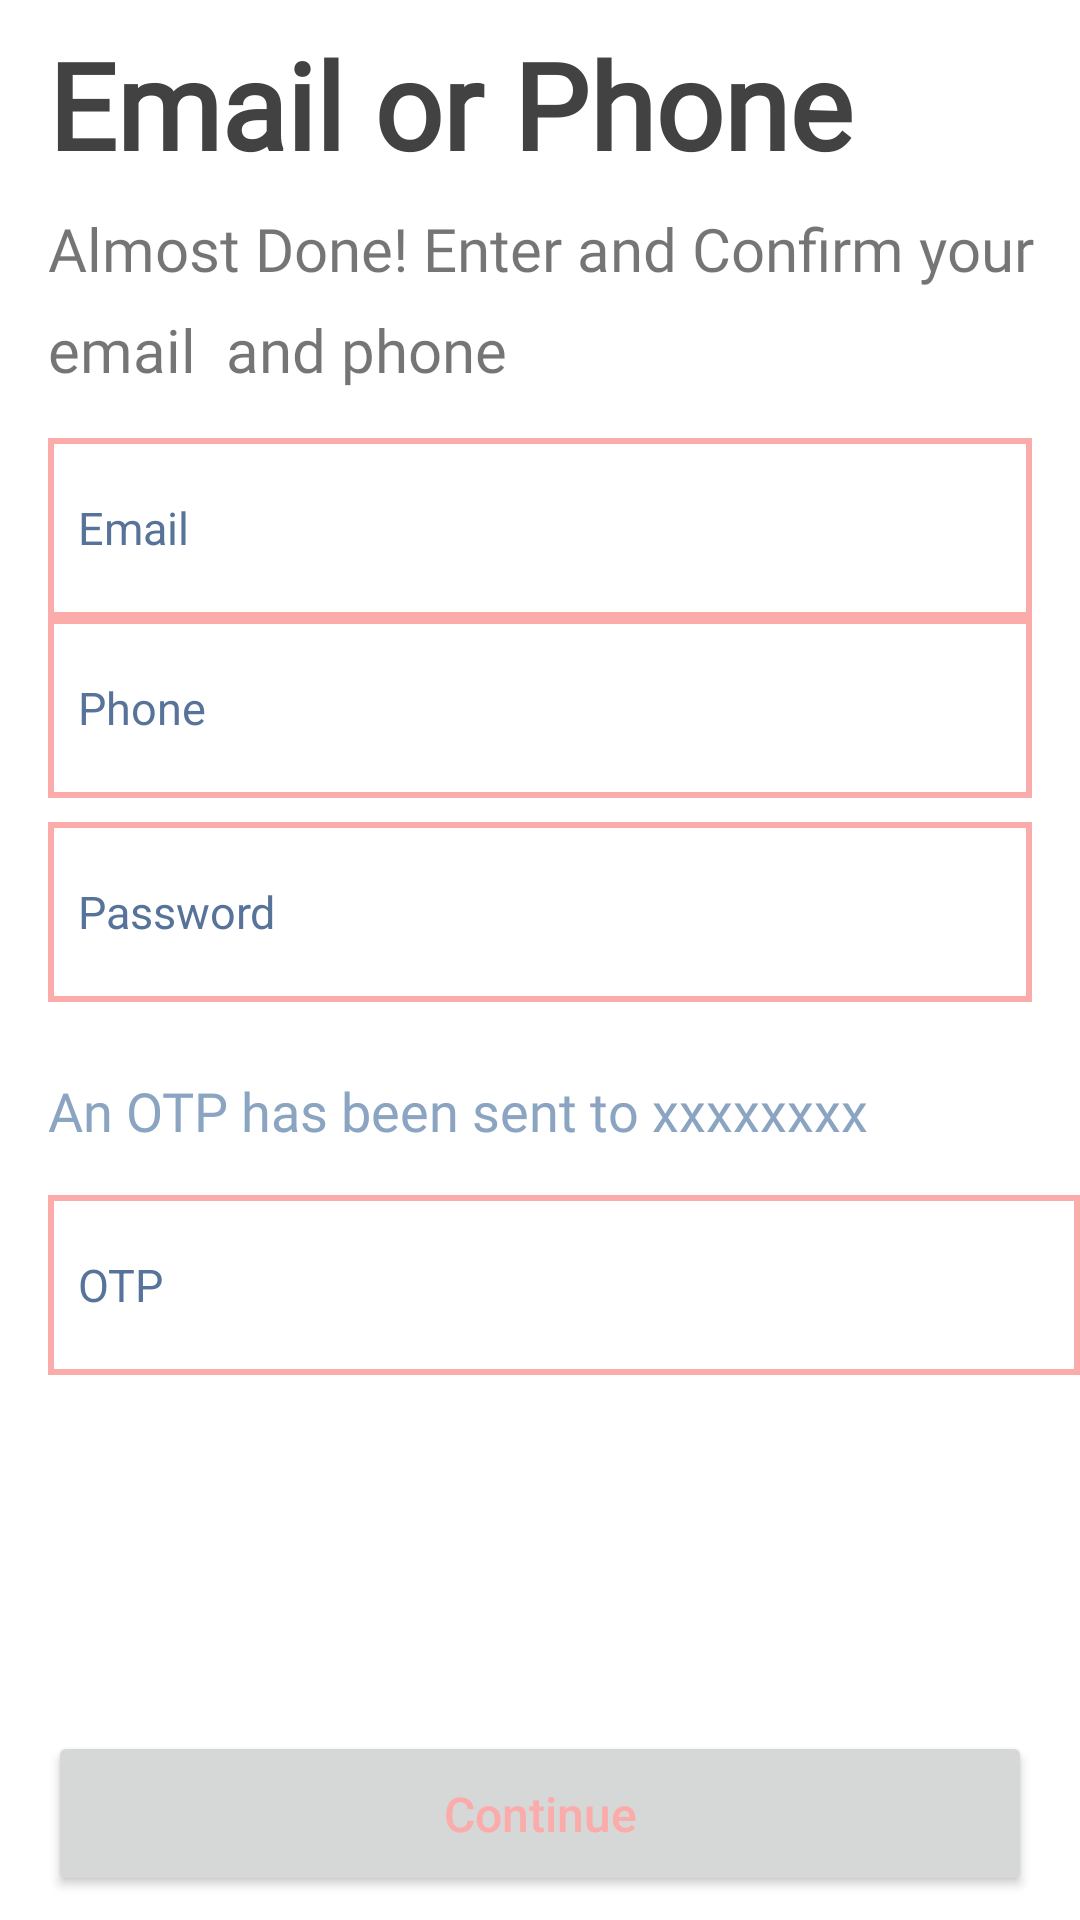

Reconstruct the res/layout file that produces this screen, plus the resources it refers to.
<!-- AndroidManifest.xml: application theme Theme.Safe -->
<!-- res/layout/fragment_email_signup.xml -->
<?xml version="1.0" encoding="utf-8"?>
<FrameLayout xmlns:android="http://schemas.android.com/apk/res/android"
    xmlns:app="http://schemas.android.com/apk/res-auto"
    xmlns:tools="http://schemas.android.com/tools"
    android:layout_width="match_parent"
    android:layout_height="match_parent"
    tools:context=".Account.SignupLogin.emailSignupFragment">

    
    <androidx.constraintlayout.widget.ConstraintLayout
        android:layout_width="match_parent"
        android:layout_height="match_parent">


        <TextView
            android:id="@+id/textView20"
            android:layout_width="wrap_content"
            android:layout_height="wrap_content"
            android:layout_marginStart="16dp"
            android:layout_marginTop="8dp"
            android:fontFamily="@font/montserrat_bold"
            android:lineSpacingExtra="10dp"
            android:text="Email or Phone"
            android:textColor="@color/cardview_dark_background"
            android:textSize="40sp"
            android:textStyle="bold"
            app:layout_constraintStart_toStartOf="parent"
            app:layout_constraintTop_toTopOf="parent" />

        <TextView

            android:id="@+id/textView17"
            android:layout_width="wrap_content"
            android:layout_height="wrap_content"
            android:layout_marginTop="8dp"
            android:fontFamily="@font/montserrat_bold"
            android:lineSpacingExtra="10dp"
            android:paddingRight="10dp"
            android:text="Almost Done! Enter and Confirm your email  and phone"
            android:textSize="20dp"
            app:layout_constraintStart_toStartOf="@+id/textView20"
            app:layout_constraintTop_toBottomOf="@+id/textView20" />

        <EditText
            android:id="@+id/emailEditText"
            android:layout_width="0dp"
            android:layout_height="60dp"
            android:layout_marginStart="16dp"
            android:layout_marginTop="16dp"
            android:layout_marginEnd="16dp"
            android:background="@drawable/border"
            android:hint="Email"
            android:inputType="textEmailAddress"
            android:padding="10dp"
            android:textColor="@color/app_orange_red"
            android:textColorHint="@color/app_blue_yonder"
            android:textSize="15sp"
            app:layout_constraintEnd_toEndOf="parent"
            app:layout_constraintStart_toStartOf="parent"
            app:layout_constraintTop_toBottomOf="@+id/textView17" />
        
        <EditText
            android:id="@+id/phoneEditText"
            android:layout_width="0dp"
            android:layout_height="60dp"
            android:layout_marginStart="16dp"
            android:layout_marginEnd="16dp"
            android:background="@drawable/border"
            android:hint="Phone"
            android:inputType="text"
            android:padding="10dp"
            android:textColor="@color/app_orange_red"
            android:textColorHint="@color/app_blue_yonder"
            android:textSize="15sp"
            app:layout_constraintEnd_toEndOf="parent"
            app:layout_constraintStart_toStartOf="parent"
            app:layout_constraintTop_toBottomOf="@+id/emailEditText" />


        <EditText
            android:id="@+id/passwordSignupEditText"
            android:layout_width="0dp"
            android:layout_height="60dp"
            android:layout_marginStart="16dp"
            android:layout_marginTop="8dp"
            android:layout_marginEnd="16dp"
            android:background="@drawable/border"
            android:hint="Password"
            android:inputType="textPassword"
            android:padding="10dp"
            android:textColor="@color/app_orange_red"
            android:textColorHint="@color/app_blue_yonder"
            android:textSize="15sp"
            app:layout_constraintEnd_toEndOf="parent"
            app:layout_constraintStart_toStartOf="parent"
            app:layout_constraintTop_toBottomOf="@+id/phoneEditText" />

        <Button
            android:id="@+id/nextStepButton"
            android:layout_width="0dp"
            android:layout_height="55dp"
            android:layout_marginStart="16dp"
            android:layout_marginEnd="16dp"
            android:layout_marginBottom="8dp"
            android:text="Continue"
            android:textAllCaps="false"
            android:textColor="@color/app_light_pink"
            android:textSize="16sp"
            app:layout_constraintBottom_toBottomOf="parent"
            app:layout_constraintEnd_toEndOf="parent"
            app:layout_constraintStart_toStartOf="parent" />

        <androidx.constraintlayout.widget.ConstraintLayout
            android:id="@+id/otpConstraintLayout"
            android:layout_width="match_parent"
            android:layout_height="0dp"
            android:layout_marginTop="8dp"
            app:layout_constraintBottom_toTopOf="@+id/nextStepButton"
            app:layout_constraintEnd_toEndOf="parent"
            app:layout_constraintStart_toStartOf="parent"
            app:layout_constraintTop_toBottomOf="@+id/passwordSignupEditText">

            <TextView
                android:id="@+id/textView24"
                android:layout_width="wrap_content"
                android:layout_height="wrap_content"
                android:layout_marginStart="16dp"
                android:layout_marginTop="16dp"
                android:fontFamily="@font/montserrat_bold_italic"
                android:text="An OTP has been sent to xxxxxxxx"
                android:textColor="@color/app_superiority_blue"
                android:textSize="18dp"
                app:layout_constraintStart_toStartOf="parent"
                app:layout_constraintTop_toTopOf="parent" />

            <EditText
                android:id="@+id/phoneEditText2"
                android:layout_width="0dp"
                android:layout_height="60dp"
                android:layout_marginTop="16dp"
                android:background="@drawable/border"
                android:hint="OTP"
                android:inputType="text"
                android:padding="10dp"
                android:textColor="@color/app_orange_red"
                android:textColorHint="@color/app_blue_yonder"
                android:textSize="15sp"
                app:layout_constraintEnd_toEndOf="parent"
                app:layout_constraintStart_toStartOf="@+id/textView24"
                app:layout_constraintTop_toBottomOf="@+id/textView24" />
        </androidx.constraintlayout.widget.ConstraintLayout>
    </androidx.constraintlayout.widget.ConstraintLayout>

</FrameLayout>
<!-- resources referenced by this layout -->
<resources>
  <color name="app_blue_yonder">#577399</color>
  <color name="app_light_pink">#FBABAA</color>
  <color name="app_orange_red">#FE5F55</color>
  <color name="app_superiority_blue">#8AA4C2</color>
  <!-- drawable border (drawable) -->
  <shape xmlns:android="http://schemas.android.com/apk/res/android" android:shape="rectangle" >
      <solid android:color="@android:color/transparent" />
      <stroke android:width="2dip" android:color="@color/app_light_pink"/>
  </shape>
  <style name="Theme.Safe" parent="Theme.MaterialComponents.DayNight.NoActionBar">
          
          <item name="colorPrimary">@color/app_blue_yonder</item>
          <item name="colorPrimaryVariant">@color/app_superiority_blue</item>
          <item name="colorOnPrimary">@color/app_ghost_white</item>
          
          <item name="colorSecondary">@color/app_light_pink</item>
          <item name="colorSecondaryVariant">@color/app_orange_red</item>
          <item name="colorOnSecondary">@color/app_black_coral</item>
          
          <item name="android:statusBarColor" tools:targetApi="l">?attr/colorPrimaryVariant</item>
          
      </style>
  <color name="app_ghost_white">#F7F7FF</color>
  <color name="app_black_coral">#495867</color>
</resources>
